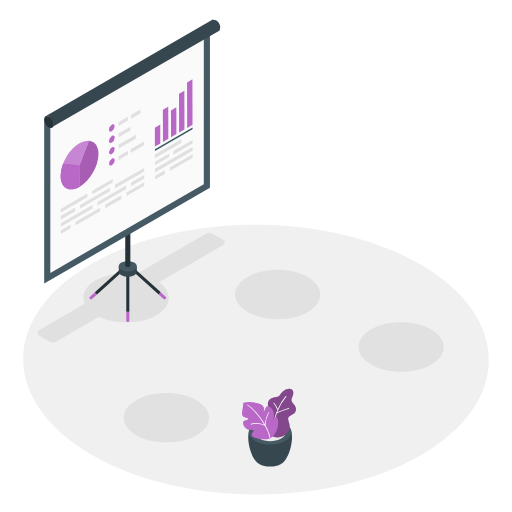
t = 0.00 s
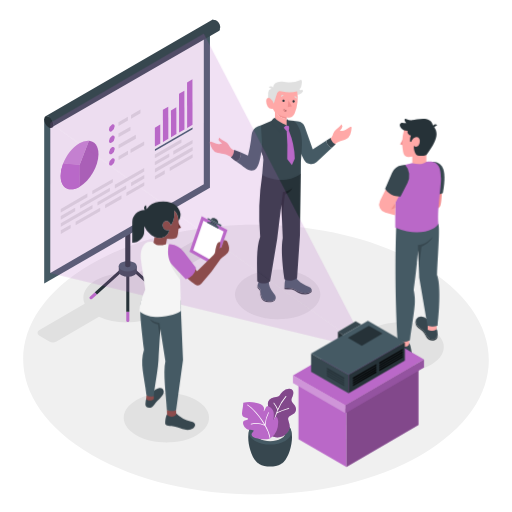
t = 1.00 s
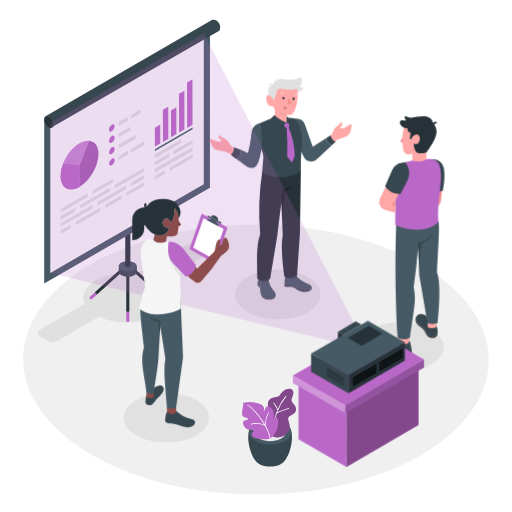
t = 1.19 s
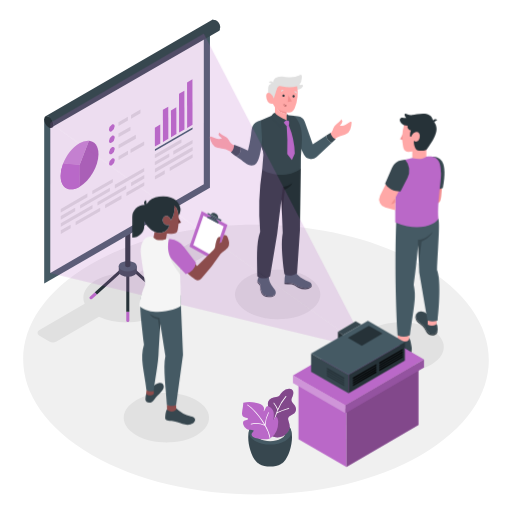
t = 1.38 s
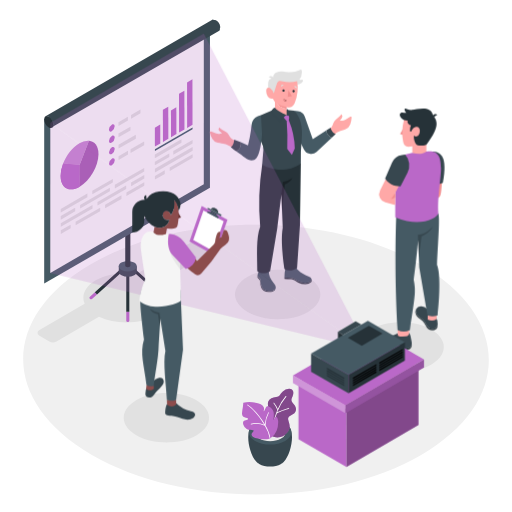
t = 1.75 s
t = 2.13 s: frame unchanged from t = 1.38 s, image omitted

The animated SVG that drew these frames (rendered in a browser with its animation timeline set to each time). Animation: 3 CSS @keyframes rules; one cycle of 2.50 s, repeats indefinitely.

<svg class="animated" id="freepik_stories-projections" xmlns="http://www.w3.org/2000/svg" viewBox="0 0 500 500" version="1.1" xmlns:xlink="http://www.w3.org/1999/xlink" xmlns:svgjs="http://svgjs.com/svgjs"><style>svg#freepik_stories-projections:not(.animated) .animable {opacity: 0;}svg#freepik_stories-projections.animated #freepik--character-3--inject-146 {animation: 1s 1 forwards cubic-bezier(.36,-0.01,.5,1.38) slideDown,1.5s Infinite  linear floating;animation-delay: 0s,1s;}svg#freepik_stories-projections.animated #freepik--character-2--inject-146 {animation: 1s 1 forwards cubic-bezier(.36,-0.01,.5,1.38) slideDown,1.5s Infinite  linear floating;animation-delay: 0s,1s;}svg#freepik_stories-projections.animated #freepik--Table--inject-146 {animation: 1s 1 forwards cubic-bezier(.36,-0.01,.5,1.38) slideLeft;animation-delay: 0s;}svg#freepik_stories-projections.animated #freepik--Projector--inject-146 {animation: 1s 1 forwards cubic-bezier(.36,-0.01,.5,1.38) slideLeft;animation-delay: 0s;}svg#freepik_stories-projections.animated #freepik--character-1--inject-146 {animation: 1s 1 forwards cubic-bezier(.36,-0.01,.5,1.38) slideDown,1.5s Infinite  linear floating;animation-delay: 0s,1s;}            @keyframes slideDown {                0% {                    opacity: 0;                    transform: translateY(-30px);                }                100% {                    opacity: 1;                    transform: translateY(0);                }            }                    @keyframes floating {                0% {                    opacity: 1;                    transform: translateY(0px);                }                50% {                    transform: translateY(-10px);                }                100% {                    opacity: 1;                    transform: translateY(0px);                }            }                    @keyframes slideLeft {                0% {                    opacity: 0;                    transform: translateX(-30px);                }                100% {                    opacity: 1;                    transform: translateX(0);                }            }        </style><g id="freepik--Floor--inject-146" class="animable" style="transform-origin: 250.002px 351.13px;"><path d="M410.26,258c89.08,51.43,89.55,134.82,1.05,186.26s-232.48,51.43-321.56,0S.19,309.4,88.69,258,321.17,206.53,410.26,258Z" style="fill: rgb(240, 240, 240); transform-origin: 250.002px 351.13px;" id="elcq41bfpbku" class="animable"></path></g><g id="freepik--Shadows--inject-146" class="animable" style="transform-origin: 235.025px 329.754px;"><path d="M218,234.18l-10-5.77a7,7,0,0,0-7,0L133.3,267.5c-13.81-2.05-29,0-39.8,6.28s-14.3,15-10.82,22.94L38.15,322.43a3,3,0,0,0,0,5.2l10,5.76a7,7,0,0,0,7,0l41.49-23.95c16.41,7.85,40.69,7.34,56-1.54s16.08-22.83,2.65-32.3L218,239.37A3,3,0,0,0,218,234.18Z" style="fill: rgb(224, 224, 224); transform-origin: 128.071px 280.9px;" id="elbbi16x91xdl" class="animable"></path><path d="M300.51,270.49c16.31,9.42,16.4,24.7.19,34.12s-42.59,9.42-58.91,0-16.4-24.7-.19-34.12S284.19,261.07,300.51,270.49Z" style="fill: rgb(225, 225, 225); transform-origin: 271.148px 287.55px;" id="ely2k235an9vs" class="animable"></path><path d="M421.11,321.76c16.32,9.42,16.4,24.69.19,34.12s-42.58,9.42-58.9,0-16.41-24.7-.2-34.12S404.79,312.33,421.11,321.76Z" style="fill: rgb(225, 225, 225); transform-origin: 391.752px 338.82px;" id="eloo0znyh44pl" class="animable"></path><path d="M191.85,390.85c16.32,9.42,16.41,24.7.19,34.12s-42.58,9.42-58.9,0-16.41-24.7-.19-34.12S175.53,381.43,191.85,390.85Z" style="fill: rgb(225, 225, 225); transform-origin: 162.495px 407.91px;" id="elno6ugn6mup" class="animable"></path></g><g id="freepik--Plant--inject-146" class="animable" style="transform-origin: 262.717px 417.635px;"><path d="M250.38,450.87c-7.17-7.32-11.38-29.16-4.39-35h35.6c7,5.83,2.78,27.62-4.38,35l-.2.2-.25.24c-.2.2-.42.39-.64.58l-.18.14c-.17.13-.35.27-.54.4s-.62.42-.93.6c-5.9,3.4-15.46,3.4-21.36,0h0c-.32-.19-.64-.39-.94-.6s-.34-.25-.5-.39l-.21-.16c-.23-.18-.43-.37-.63-.55l-.28-.29Z" style="fill: rgb(55, 71, 79); transform-origin: 263.792px 435.725px;" id="elagiuu3eih2q" class="animable"></path><path d="M278.46,413.57c8.13,4.69,8.13,12.3,0,17s-21.29,4.69-29.41,0-8.12-12.29,0-17S270.38,408.88,278.46,413.57Z" style="fill: rgb(69, 90, 100); transform-origin: 263.759px 422.068px;" id="elo7qbp12dyi" class="animable"></path><path d="M274.54,415.83c6,3.44,6,9,0,12.5s-15.63,3.44-21.6,0-6-9,0-12.5S268.59,412.38,274.54,415.83Z" style="fill: rgb(46, 53, 58); transform-origin: 263.746px 422.078px;" id="el82705r6uneq" class="animable"></path><path d="M253,421.75c6-3.44,15.63-3.44,21.6,0a9.92,9.92,0,0,1,3.57,3.27,9.86,9.86,0,0,1-3.59,3.26c-6,3.44-15.63,3.44-21.6,0a9.69,9.69,0,0,1-3.57-3.28A9.92,9.92,0,0,1,253,421.75Z" style="fill: rgb(235, 235, 235); transform-origin: 263.79px 425.015px;" id="elozgreihbrd" class="animable"></path><path d="M257.69,407.19c1.06-1.59,2.63-2.81,3.59-4.47,2-3.48-.4-6.88.61-10.42a5.78,5.78,0,0,1,3.19-3.43,17.81,17.81,0,0,1,4.65-1.21,7.47,7.47,0,0,0,2.46-.7c.92-.52,1.2-1.43,1.78-2.23a15.5,15.5,0,0,1,2.25-2.4,8.85,8.85,0,0,1,6.1-2.64c4.84.22,4.71,4.39,3.33,7.54s-1.76,4.17,1.26,7.5,3,7.34-.57,9.61-6,2.58-4.53,6.94c1.27,3.91,2.06,7.24-1.55,11.42a11.76,11.76,0,0,1-9.5,4.45c-7.22-.3-13.1-6.15-14.3-13.1a9.62,9.62,0,0,1,1.09-6.58Z" style="fill: rgb(186, 104, 200); transform-origin: 272.694px 403.422px;" id="el3qd5pxj9nnj" class="animable"></path><g id="el7zd6d752qcb"><path d="M257.69,407.19c1.06-1.59,2.63-2.81,3.59-4.47,2-3.48-.4-6.88.61-10.42a5.78,5.78,0,0,1,3.19-3.43,17.81,17.81,0,0,1,4.65-1.21,7.47,7.47,0,0,0,2.46-.7c.92-.52,1.2-1.43,1.78-2.23a15.5,15.5,0,0,1,2.25-2.4,8.85,8.85,0,0,1,6.1-2.64c4.84.22,4.71,4.39,3.33,7.54s-1.76,4.17,1.26,7.5,3,7.34-.57,9.61-6,2.58-4.53,6.94c1.27,3.91,2.06,7.24-1.55,11.42a11.76,11.76,0,0,1-9.5,4.45c-7.22-.3-13.1-6.15-14.3-13.1a9.62,9.62,0,0,1,1.09-6.58Z" style="fill: rgb(186, 104, 200); opacity: 0.3; isolation: isolate; transform-origin: 272.694px 403.422px;" class="animable"></path></g><g id="elu6au9nz8q5b"><path d="M257.69,407.19c1.06-1.59,2.63-2.81,3.59-4.47,2-3.48-.4-6.88.61-10.42a5.78,5.78,0,0,1,3.19-3.43,17.81,17.81,0,0,1,4.65-1.21,7.47,7.47,0,0,0,2.46-.7c.92-.52,1.2-1.43,1.78-2.23a15.5,15.5,0,0,1,2.25-2.4,8.85,8.85,0,0,1,6.1-2.64c4.84.22,4.71,4.39,3.33,7.54s-1.76,4.17,1.26,7.5,3,7.34-.57,9.61-6,2.58-4.53,6.94c1.27,3.91,2.06,7.24-1.55,11.42a11.76,11.76,0,0,1-9.5,4.45c-7.22-.3-13.1-6.15-14.3-13.1a9.62,9.62,0,0,1,1.09-6.58Z" style="opacity: 0.3; isolation: isolate; transform-origin: 272.694px 403.422px;" class="animable"></path></g><path d="M282.36,398.58a.36.36,0,0,0-.43-.26,57.75,57.75,0,0,0-11.3,4.27,52,52,0,0,1,8.9-15.24.36.36,0,0,0,0-.51.37.37,0,0,0-.5,0,50.29,50.29,0,0,0-7.76,12.5,28.05,28.05,0,0,0-3.65-5.94.36.36,0,0,0-.51,0,.35.35,0,0,0,0,.5,27.2,27.2,0,0,1,3.8,6.37c-.41.95-.84,1.95-1.21,3a.38.38,0,0,0-.09.25,62.41,62.41,0,0,0-3.84,22.23.35.35,0,0,0,.34.36h.12a.36.36,0,0,0,.25-.34,61.73,61.73,0,0,1,3.81-22c4.31-2.66,11.8-4.63,11.87-4.66a.36.36,0,0,0,.26-.43S282.37,398.59,282.36,398.58Z" style="fill: rgb(255, 255, 255); transform-origin: 274.098px 406.426px;" id="elia8a8ktymhr" class="animable"></path><path d="M264.35,427.83c-.2.12-1.86.7-2.1.77-2.66.77-6.13.36-9.27-.11-2.06-.31-4.85-.74-6.38-2.28a2.73,2.73,0,0,1-.74-2.94c.48-1,1.84-1.67,1.95-2.81-2.25-.75-4.91-.16-6.92-1.41a8.2,8.2,0,0,1-3.13-4.09,4.41,4.41,0,0,1-.15-3.33c.54-1.12,2-1.39,3.23-1.58a2.37,2.37,0,0,0,.94-.27.86.86,0,0,0,.42-.84c-.1-.4-.52-.6-.91-.72-.84-.27-1.67-.43-2.5-.74a3.82,3.82,0,0,1-2-1.55,5.1,5.1,0,0,1-.38-3,45.66,45.66,0,0,1,.73-5.21,34.06,34.06,0,0,0,.42-4.51,31.68,31.68,0,0,1,13.15.3c2.38.49,5.83,1.6,6.87,4.08a4.58,4.58,0,0,1,.26,2.23,7.29,7.29,0,0,1-.23,1c-.05.2-.26,1,.25.65a1,1,0,0,0,.25-.35l1.67-3.33a1.9,1.9,0,0,1,.66-.87c.67-.42,2.5-.09,4.36,1.41a7.32,7.32,0,0,1,2.35,4.13,20.1,20.1,0,0,1-.29,7.64l1.62-2.26c1.91-2.64,3.08,2.19,3.16,3.23a22.78,22.78,0,0,1-1.51,9.53A15.81,15.81,0,0,1,264.35,427.83Z" style="fill: rgb(186, 104, 200); transform-origin: 254.004px 410.846px;" id="elaioo5ps9py7" class="animable"></path><path d="M259.29,415.35a29.09,29.09,0,0,1,3.22-12.25l0-.08a.32.32,0,0,0-.15-.43h0a.33.33,0,0,0-.44.15v.09a30.52,30.52,0,0,0-3.25,11.48c-5.18-8.72-12.77-17-16.76-19.15a.35.35,0,0,0-.47.14.33.33,0,0,0,.12.46h0c3.94,2.14,11.44,10.34,16.54,19a20,20,0,0,0-13-.87.33.33,0,0,0-.21.41h0a.34.34,0,0,0,.26.22h.16a19.3,19.3,0,0,1,13.33,1.22,35.7,35.7,0,0,1,4.61,11.83.35.35,0,0,0,.23.29h.16a.34.34,0,0,0,.29-.37v0C263.45,423.74,261.67,419.52,259.29,415.35Z" style="fill: rgb(255, 255, 255); transform-origin: 252.662px 411.49px;" id="els1e49p7q96" class="animable"></path></g><g id="freepik--Board--inject-146" class="animable" style="transform-origin: 129.082px 166.69px;"><path d="M123.31,304.35v8.53a1.5,1.5,0,0,0,3,0v-8.53Z" style="fill: rgb(186, 104, 200); transform-origin: 124.81px 309.365px;" id="el4mj1r7g39pk" class="animable"></path><path d="M126.3,263.81a1.5,1.5,0,0,0-3,0v40.54h3Z" style="fill: rgb(38, 50, 56); transform-origin: 124.8px 283.33px;" id="elll6nj4x1h7q" class="animable"></path><path d="M129.93,260.94a1.5,1.5,0,1,0-2,2.22l27,24.34,2.13-2.12Z" style="fill: rgb(38, 50, 56); transform-origin: 142.195px 273.98px;" id="elh77jva8ejsf" class="animable"></path><path d="M161.78,289.7,157,285.38l-2.13,2.12,4.9,4.42a1.5,1.5,0,0,0,1,.39,1.54,1.54,0,0,0,1.12-.49A1.51,1.51,0,0,0,161.78,289.7Z" style="fill: rgb(186, 104, 200); transform-origin: 158.571px 288.845px;" id="el68tqlhnjca" class="animable"></path><path d="M87.83,289.7a1.51,1.51,0,0,0-.11,2.12,1.54,1.54,0,0,0,1.12.49,1.5,1.5,0,0,0,1-.39l4.9-4.42-2.12-2.12Z" style="fill: rgb(186, 104, 200); transform-origin: 91.0388px 288.845px;" id="elgchb84mztn" class="animable"></path><path d="M121.8,261.05a1.49,1.49,0,0,0-2.12-.11L92.62,285.38l2.12,2.12,27-24.34A1.5,1.5,0,0,0,121.8,261.05Z" style="fill: rgb(38, 50, 56); transform-origin: 107.412px 274.025px;" id="elrx6j85h7zke" class="animable"></path><path d="M133.63,260.05H116v5.11c0,1.31.88,2.62,2.61,3.62a13.79,13.79,0,0,0,12.48,0c1.71-1,2.57-2.31,2.56-3.62h0Z" style="fill: rgb(55, 71, 79); transform-origin: 124.825px 265.161px;" id="elzw4zez6pmf" class="animable"></path><path d="M131,256.44c3.45,2,3.47,5.23,0,7.22a13.73,13.73,0,0,1-12.48,0c-3.46-2-3.48-5.23,0-7.22A13.75,13.75,0,0,1,131,256.44Z" style="fill: rgb(69, 90, 100); transform-origin: 124.756px 260.051px;" id="el5br8x2idv6x" class="animable"></path><path d="M122.31,73.21v186.3h0a1.25,1.25,0,0,0,.73,1,3.88,3.88,0,0,0,3.54,0,1.22,1.22,0,0,0,.72-1V73.21Z" style="fill: rgb(38, 50, 56); transform-origin: 124.805px 167.074px;" id="elqk09pb3ogvq" class="animable"></path><polygon points="43.16 116.56 43.16 276.88 205.02 183.44 205.02 22.41 43.16 116.56" style="fill: rgb(69, 90, 100); transform-origin: 124.09px 149.645px;" id="el5f82bb7lmj" class="animable"></polygon><polygon points="49.15 120 199.02 32.84 199.02 179.97 49.15 266.5 49.15 120" style="fill: rgb(250, 250, 250); transform-origin: 124.085px 149.67px;" id="elycdwy44h8nd" class="animable"></polygon><path d="M47.72,114a10,10,0,0,1,4.53,7.85c0,2.88-2,4-4.56,2.59a10,10,0,0,1-4.53-7.85C43.17,113.67,45.21,112.51,47.72,114Z" style="fill: rgb(38, 50, 56); transform-origin: 47.705px 119.199px;" id="elr2kss5pnln9" class="animable"></path><path d="M215,27.23c0-.08,0-.15,0-.22s0-.07,0-.1v-.05s0-.05,0-.08a1.8,1.8,0,0,0,0-.22,2.23,2.23,0,0,0,0-.23h0a2.07,2.07,0,0,0,0-.22c0-.08,0-.15,0-.23a.29.29,0,0,1,0-.09v-.05l0-.1-.06-.24a1.21,1.21,0,0,1-.05-.18v-.06c0-.08,0-.16-.08-.24a2.09,2.09,0,0,0-.08-.23v0l0,0,0-.14-.09-.22c0-.06-.05-.11-.07-.16V24a2.14,2.14,0,0,1-.1-.22l-.12-.24,0,0,0,0c0-.07-.07-.13-.1-.19l-.13-.24-.07-.11,0-.05-.13-.2-.18-.29,0,0c-.09-.14-.19-.27-.29-.41h0c-.07-.09-.13-.18-.2-.26l-.17-.21h0l-.17-.21-.18-.19,0,0,0,0-.13-.13-.19-.19-.06-.05,0,0-.1-.09-.2-.18-.09-.07,0,0-.07-.05-.2-.16-.15-.1,0,0,0,0-.19-.12-.19-.12-.05,0-.14-.08-.19-.1-.12,0,0,0h0l-.19-.08-.18-.07h-.06l-.12,0-.19-.05-.09,0h-.1a1.2,1.2,0,0,0-.2,0l-.12,0h-.53L208,19h-.06l-.26.07h0l-.34.16L44.48,113.64a1.58,1.58,0,0,1,.35-.16,1.29,1.29,0,0,1,.28-.08l0,0,.34,0h.08a1.93,1.93,0,0,1,.34,0h0l.38.05h0l.4.12h0l.43.18h0l.45.24c.15.08.3.18.45.28l0,0c.14.1.28.2.41.31l0,0c.13.11.26.22.38.34l.05,0,.38.38,0,0c.13.14.26.29.38.44h0c.12.15.25.31.37.48h0c.11.14.21.3.32.45l.18.29.15.25a.75.75,0,0,0,.07.12l.23.42,0,.05c.09.17.17.35.25.53v0c.07.18.15.35.21.53v0c.07.18.13.36.19.54v0a4.42,4.42,0,0,1,.14.52l0,0c0,.18.07.36.1.53h0c0,.18.05.36.07.54v0c0,.18,0,.35,0,.53s0,.33,0,.49v0a2.83,2.83,0,0,1-.06.42v.06c0,.13-.06.25-.1.37a.14.14,0,0,1,0,.07,3.05,3.05,0,0,1-.13.32v0q-.09.18-.18.33l0,0-.18.23-.07.08c0,.06-.11.11-.17.17l-.07.06a1.59,1.59,0,0,1-.27.18h0L213.71,30.35a2.48,2.48,0,0,0,.26-.19l.07-.06.17-.16.07-.08a2,2,0,0,0,.18-.23l0,0h0a3.14,3.14,0,0,0,.18-.31h0l0,0a1.8,1.8,0,0,0,.08-.21.76.76,0,0,0,0-.11.25.25,0,0,0,0-.07.14.14,0,0,0,0-.06,1,1,0,0,0,.06-.23.29.29,0,0,0,0-.09V28.4s0-.06,0-.09l0-.21a.57.57,0,0,0,0-.13v-.09c0-.07,0-.14,0-.22v-.22h0Z" style="fill: rgb(55, 71, 79); transform-origin: 129.742px 71.65px;" id="el63c419o6ct7" class="animable"></path><path d="M61.68,159.78l16,1.38.06,21.22c-10.2,5.89-18.49,1.17-18.53-10.56A33.74,33.74,0,0,1,61.68,159.78Z" style="fill: rgb(186, 104, 200); transform-origin: 68.475px 172.348px;" id="el5ml42uwr6r" class="animable"></path><path d="M86.92,137.41c5.51.5,9.23,5.21,9.25,13.06,0,11.73-8.21,26-18.41,31.91l-.06-21.24,9.14-23.61Z" style="fill: rgb(186, 104, 200); transform-origin: 86.935px 159.895px;" id="elmnqm46ld5ep" class="animable"></path><path d="M77.64,139.94a15.93,15.93,0,0,1,9.25-2.49l0,.12L77.7,161.16l-16-1.38C64.86,151.6,70.81,143.88,77.64,139.94Z" style="fill: rgb(186, 104, 200); transform-origin: 74.295px 149.298px;" id="elpb8etlfdjgg" class="animable"></path><g id="el4piu1c6k5wh"><g style="opacity: 0.2; transform-origin: 74.295px 149.298px;" class="animable"><path d="M77.64,139.94a15.93,15.93,0,0,1,9.25-2.49l0,.12L77.7,161.16l-16-1.38C64.86,151.6,70.81,143.88,77.64,139.94Z" style="fill: rgb(255, 255, 255); transform-origin: 74.295px 149.298px;" id="elov0zwwt4o6" class="animable"></path></g></g><path d="M61.68,159.78l16,1.38.06,21.22c-10.2,5.89-18.49,1.17-18.53-10.56A33.74,33.74,0,0,1,61.68,159.78Z" style="fill: rgb(186, 104, 200); transform-origin: 68.475px 172.348px;" id="elugja7zuba1" class="animable"></path><polygon points="68.99 219.39 69 222.88 59.39 228.42 59.38 224.94 68.99 219.39" style="fill: rgb(224, 224, 224); transform-origin: 64.19px 223.905px;" id="elknm4tl6r0ar" class="animable"></polygon><polygon points="73.37 202.91 73.38 206.39 59.35 214.49 59.34 211.01 73.37 202.91" style="fill: rgb(224, 224, 224); transform-origin: 66.36px 208.7px;" id="el6o6859y74u8" class="animable"></polygon><polygon points="90.35 200.09 90.36 203.57 59.37 221.46 59.36 217.97 90.35 200.09" style="fill: rgb(224, 224, 224); transform-origin: 74.86px 210.775px;" id="elyqa412vcmt9" class="animable"></polygon><polygon points="140.82 163.97 140.83 167.45 112.17 183.99 112.16 180.51 140.82 163.97" style="fill: rgb(224, 224, 224); transform-origin: 126.495px 173.98px;" id="el6vvgpg4hlwq" class="animable"></polygon><g id="elr6j5r56v6r"><g style="opacity: 0.1; transform-origin: 86.935px 159.895px;" class="animable"><path d="M86.92,137.41c5.51.5,9.23,5.21,9.25,13.06,0,11.73-8.21,26-18.41,31.91l-.06-21.24,9.14-23.61Z" id="elkkunegfv26q" class="animable" style="transform-origin: 86.935px 159.895px;"></path></g></g><path d="M109.17,121.74c1.54-.89,2.79-.18,2.8,1.59a6.15,6.15,0,0,1-2.79,4.83c-1.54.89-2.79.17-2.8-1.6A6.12,6.12,0,0,1,109.17,121.74Z" style="fill: rgb(186, 104, 200); transform-origin: 109.175px 124.949px;" id="elmcpxn60iay" class="animable"></path><path d="M109.2,132.8c1.54-.89,2.79-.18,2.8,1.6a6.15,6.15,0,0,1-2.78,4.82c-1.55.89-2.8.18-2.81-1.6A6.13,6.13,0,0,1,109.2,132.8Z" style="fill: rgb(186, 104, 200); transform-origin: 109.205px 136.01px;" id="el30h1ku7t8d2" class="animable"></path><path d="M109.23,143.86c1.54-.89,2.8-.17,2.8,1.6a6.12,6.12,0,0,1-2.78,4.82c-1.55.9-2.8.17-2.81-1.6A6.13,6.13,0,0,1,109.23,143.86Z" style="fill: rgb(186, 104, 200); transform-origin: 109.235px 147.072px;" id="el1ffq35z9hxn" class="animable"></path><path d="M109.26,154.92c1.54-.89,2.8-.17,2.8,1.6a6.12,6.12,0,0,1-2.78,4.82c-1.55.89-2.8.18-2.8-1.59A6.13,6.13,0,0,1,109.26,154.92Z" style="fill: rgb(186, 104, 200); transform-origin: 109.27px 158.131px;" id="elosyb6wgd9s" class="animable"></path><polygon points="124.9 114.02 124.91 117.7 115.72 123.01 115.71 119.32 124.9 114.02" style="fill: rgb(224, 224, 224); transform-origin: 120.31px 118.515px;" id="elx7igkyy12oo" class="animable"></polygon><polygon points="137.17 106.93 137.18 110.62 128 115.92 127.99 112.24 137.17 106.93" style="fill: rgb(224, 224, 224); transform-origin: 132.585px 111.425px;" id="elx8w42h0mhcq" class="animable"></polygon><polygon points="140.74 138.12 140.75 141.8 127.53 149.44 127.52 145.75 140.74 138.12" style="fill: rgb(224, 224, 224); transform-origin: 134.135px 143.78px;" id="el3hhbmzlzc8q" class="animable"></polygon><polygon points="132.64 131.71 132.65 135.4 115.78 145.14 115.77 141.45 132.64 131.71" style="fill: rgb(224, 224, 224); transform-origin: 124.21px 138.425px;" id="elcpu05xhg46j" class="animable"></polygon><polygon points="127.36 123.68 127.37 127.36 115.75 134.07 115.74 130.39 127.36 123.68" style="fill: rgb(224, 224, 224); transform-origin: 121.555px 128.875px;" id="elg5jw3y8jp5r" class="animable"></polygon><polygon points="124.99 147.21 125 150.9 115.82 156.2 115.81 152.52 124.99 147.21" style="fill: rgb(224, 224, 224); transform-origin: 120.405px 151.705px;" id="elw9tpmthvkx" class="animable"></polygon><polygon points="97.77 202.78 97.78 206.26 73.88 220.06 73.87 216.57 97.77 202.78" style="fill: rgb(224, 224, 224); transform-origin: 85.825px 211.42px;" id="elmejpyl859dq" class="animable"></polygon><polygon points="85.25 189.07 85.27 192.56 59.34 207.53 59.33 204.04 85.25 189.07" style="fill: rgb(224, 224, 224); transform-origin: 72.3px 198.3px;" id="elwk1zckq8dod" class="animable"></polygon><polygon points="140.84 170.94 140.85 174.42 128.08 181.79 128.07 178.31 140.84 170.94" style="fill: rgb(224, 224, 224); transform-origin: 134.46px 176.365px;" id="elx9fiu28pci" class="animable"></polygon><polygon points="140.86 177.9 140.87 181.39 123.47 191.43 123.46 187.94 140.86 177.9" style="fill: rgb(224, 224, 224); transform-origin: 132.165px 184.665px;" id="el9hr60bsqkz" class="animable"></polygon><polygon points="165.3 149.83 165.31 153.31 151.28 161.41 151.27 157.93 165.3 149.83" style="fill: rgb(224, 224, 224); transform-origin: 158.29px 155.62px;" id="elb1z0pctxyq6" class="animable"></polygon><polygon points="188.07 136.69 188.08 140.17 169.25 151.04 169.24 147.56 188.07 136.69" style="fill: rgb(224, 224, 224); transform-origin: 178.66px 143.865px;" id="el8fdnatruons" class="animable"></polygon><polygon points="164.31 104.18 164.4 135.52 159.15 138.56 159.06 107.21 164.31 104.18" style="fill: rgb(186, 104, 200); transform-origin: 161.73px 121.37px;" id="el5beygku5wuu" class="animable"></polygon><polygon points="172.2 104.85 172.28 130.98 167.03 134.01 166.95 107.89 172.2 104.85" style="fill: rgb(186, 104, 200); transform-origin: 169.615px 119.43px;" id="elshkrvq68m5" class="animable"></polygon><polygon points="180.04 88.53 180.15 126.43 174.9 129.46 174.79 91.56 180.04 88.53" style="fill: rgb(186, 104, 200); transform-origin: 177.47px 108.995px;" id="elt0s8tf5m2or" class="animable"></polygon><polygon points="187.9 77.47 188.03 121.88 182.78 124.91 182.65 80.51 187.9 77.47" style="fill: rgb(186, 104, 200); transform-origin: 185.34px 101.19px;" id="els96j02yk8kr" class="animable"></polygon><polygon points="160.91 166.32 160.92 169.81 151.32 175.35 151.31 171.86 160.91 166.32" style="fill: rgb(224, 224, 224); transform-origin: 156.115px 170.835px;" id="elg52so2hzvce" class="animable"></polygon><polygon points="118.58 190.76 118.58 194.25 102.66 203.44 102.65 199.96 118.58 190.76" style="fill: rgb(224, 224, 224); transform-origin: 110.615px 197.1px;" id="eliovy0zrnsw" class="animable"></polygon><polygon points="123.19 181.13 123.19 184.61 95.24 200.75 95.23 197.27 123.19 181.13" style="fill: rgb(224, 224, 224); transform-origin: 109.21px 190.94px;" id="elc1qcxcmgye4" class="animable"></polygon><polygon points="110.16 174.69 110.17 178.18 90.15 189.73 90.14 186.25 110.16 174.69" style="fill: rgb(224, 224, 224); transform-origin: 100.155px 182.21px;" id="el6kku0hwlxcu" class="animable"></polygon><polygon points="107.27 183.34 107.28 186.82 78.27 203.57 78.26 200.09 107.27 183.34" style="fill: rgb(224, 224, 224); transform-origin: 92.77px 193.455px;" id="el4l2cyagymi5" class="animable"></polygon><polygon points="188.11 150.62 188.12 154.1 165.81 166.98 165.8 163.5 188.11 150.62" style="fill: rgb(224, 224, 224); transform-origin: 176.96px 158.8px;" id="elk5uehl4017e" class="animable"></polygon><polygon points="188.09 143.66 188.1 147.14 151.3 168.38 151.29 164.9 188.09 143.66" style="fill: rgb(224, 224, 224); transform-origin: 169.695px 156.02px;" id="elhvp19raexb6" class="animable"></polygon><polygon points="177.18 135.99 177.19 139.48 151.26 154.45 151.25 150.97 177.18 135.99" style="fill: rgb(224, 224, 224); transform-origin: 164.22px 145.22px;" id="el79bibxj60ek" class="animable"></polygon><polygon points="188.03 124.5 188.04 126.32 151.29 147.54 151.28 145.71 188.03 124.5" style="fill: rgb(57, 90, 101); transform-origin: 169.66px 136.02px;" id="elz7x4hwzmyme" class="animable"></polygon><polygon points="156.47 121.65 156.53 140.07 151.28 143.1 151.22 124.68 156.47 121.65" style="fill: rgb(186, 104, 200); transform-origin: 153.875px 132.375px;" id="el3eybos3law6" class="animable"></polygon></g><g id="freepik--character-3--inject-146" class="animable" style="transform-origin: 399.297px 233.965px;"><path d="M431.72,186.86c-1.45,16.1-.21,17.75-11.15,16.93V186.86Z" style="fill: rgb(242, 143, 143); transform-origin: 426.145px 195.409px;" id="elgnema93j6vd" class="animable"></path><path d="M419.85,158c9.7-.62,17.75,2.69,12.59,30.44-4.75,2.58-12.59,1.15-12.59,1.15Z" style="fill: rgb(55, 71, 79); transform-origin: 426.951px 173.96px;" id="elfukp8zjhp9" class="animable"></path><path d="M401.92,346.92c-.69,2.18-3.08,3.43-5.36,3.61s-4.53-.46-6.78-.87c-5-.91-9.89,0-14.91-.12A21.15,21.15,0,0,1,370,349a8,8,0,0,1-4.2-2.47,5.47,5.47,0,0,1-1.2-2.63,5.2,5.2,0,0,0,1.2,4.11,8.12,8.12,0,0,0,4.2,2.47,21.14,21.14,0,0,0,4.9.53c5,.12,9.88-.79,14.91.13,2.25.4,4.5,1,6.78.86s4.67-1.42,5.36-3.6a5.85,5.85,0,0,0,.18-2.32A4.83,4.83,0,0,1,401.92,346.92Z" style="fill: rgb(38, 50, 56); transform-origin: 383.361px 347.96px;" id="el0uherc7aac0e" class="animable"></path><path d="M401.79,342.75c-.31-1.52-.62-3.05-.92-4.57a6.9,6.9,0,0,0-.78-2.33,2.31,2.31,0,0,0-2-1.17c-2.75-.36-6.63-1.36-8.92.22a20.59,20.59,0,0,1-12.33,3.58c-2.28-.09-4.56-.56-6.83-.28s-4.61,1.54-5.29,3.72a4.42,4.42,0,0,0-.11,2,5.47,5.47,0,0,0,1.2,2.63A8,8,0,0,0,370,349a21.15,21.15,0,0,0,4.9.54c5,.12,9.88-.79,14.91.12,2.25.41,4.5,1,6.78.87s4.67-1.43,5.36-3.61a4.83,4.83,0,0,0,.18-.84A10.74,10.74,0,0,0,401.79,342.75Z" style="fill: rgb(55, 71, 79); transform-origin: 383.345px 342.292px;" id="elfyhhy5i5lpn" class="animable"></path><path d="M388.46,330.1l-.2,6a2.36,2.36,0,0,0,2.19,2.44,36.46,36.46,0,0,0,6-.06,3.38,3.38,0,0,0,3.07-3.19l.24-4.4Z" style="fill: rgb(255, 168, 167); transform-origin: 394.009px 334.368px;" id="elge5sghhesm9" class="animable"></path><path d="M427.37,326.93a4.56,4.56,0,0,1-.8,2.47,4.46,4.46,0,0,1-2.81,1.58,7.12,7.12,0,0,1-7-2.87c-.75-1.09-1.17-2.37-1.88-3.48a15.92,15.92,0,0,0-3.92-3.8,16.86,16.86,0,0,1-3.94-3.78,5.6,5.6,0,0,1-.76-5.05,4.41,4.41,0,0,0-.36.64,5.73,5.73,0,0,0,.7,5.37,16.93,16.93,0,0,0,4,3.89,16.2,16.2,0,0,1,4,3.93c.72,1.14,1.16,2.46,1.92,3.58a7.25,7.25,0,0,0,7.13,3,4.58,4.58,0,0,0,2.87-1.63,5.5,5.5,0,0,0,.83-3.43C427.39,327.19,427.38,327.06,427.37,326.93Z" style="fill: rgb(38, 50, 56); transform-origin: 416.453px 322.254px;" id="el0j9tz61q293h" class="animable"></path><path d="M425.57,319.45c-1.82-3.17-5.55-5.48-8.44-7.73a10.73,10.73,0,0,0-5.58-2.54,5.24,5.24,0,0,0-5.2,2.66c0,.05,0,.11-.07.16a5.6,5.6,0,0,0,.76,5.05,16.86,16.86,0,0,0,3.94,3.78,15.92,15.92,0,0,1,3.92,3.8c.71,1.11,1.13,2.39,1.88,3.48a7.12,7.12,0,0,0,7,2.87,4.46,4.46,0,0,0,2.81-1.58,4.56,4.56,0,0,0,.8-2.47,8.17,8.17,0,0,0,0-.86A14,14,0,0,0,425.57,319.45Z" style="fill: rgb(55, 71, 79); transform-origin: 416.695px 320.114px;" id="el2oxy6l1dwpz" class="animable"></path><path d="M417.71,316.7v5.42a9.09,9.09,0,0,0,8.43-.38l.51-4.87Z" style="fill: rgb(255, 168, 167); transform-origin: 422.18px 319.838px;" id="el9by7qdss1ai" class="animable"></path><path d="M428.07,218.43c1.62,4.87-.38,28-1.32,50.23,3.52,8.4,2.57,32.23.54,49.16,0,0-3.52,2.16-9.89,0l-8-46.72-1.1-26.41s-2,23.43-4.31,38.46c2.16,11.51,1.62,13.68-3.73,49.08a13.34,13.34,0,0,1-12,0c-3-49.74-1.91-95.07-1.34-111.37Z" style="fill: rgb(69, 90, 100); transform-origin: 407.677px 276.043px;" id="eldnvpu16i4jc" class="animable"></path><path d="M386,181.05v41.17c24.24,10.15,39.94,1,42.08-3.79-1.12-16.76,2.84-36.36,2.54-44.69s-1.33-17.71-14.24-15.83l-13.73,1.34-7,1.69Z" style="fill: rgb(186, 104, 200); transform-origin: 408.318px 192.24px;" id="elfcfwdpnvnqf" class="animable"></path><path d="M394.48,127.22c-2.94-1.11-5.82-5.34-2.87-7.2.82-.61,3.21.1,5.14,0-1.69-1.53-2.1-3.36-1.25-3.93s3.12,1.59,7.23,1.18,18.28-5,20.06,5.39A2.72,2.72,0,0,1,427,122L424,124c4.37,6.14,2.95,13.25-7.63,27.3A7.77,7.77,0,0,1,406,152.82l-4.37-10.77-4.26-5.18Z" style="fill: rgb(38, 50, 56); transform-origin: 408.687px 135.032px;" id="elcws21sos4a" class="animable"></path><polygon points="393.5 135.82 390.66 140.77 393.77 141.92 393.5 135.82" style="fill: rgb(242, 143, 143); transform-origin: 392.215px 138.87px;" id="el9wh7ynk3tu" class="animable"></polygon><path d="M394.48,127.22a46,46,0,0,0-.81,21,7.24,7.24,0,0,0,1.3,3.33,5.25,5.25,0,0,0,3.62,1.66,15.43,15.43,0,0,0,4.05-.39v6.43c4.88,1.15,9.9,1.61,13.73-1.34v-6.58a17.41,17.41,0,0,1-8.53.53c-3.37-1.82-4-8-3.57-9.6a2.52,2.52,0,0,0,2.64.92,3.55,3.55,0,0,0,2.19-1.74,7.38,7.38,0,0,0,.81-2.73,4.93,4.93,0,0,0-.5-3.39,3.54,3.54,0,0,0-3.82-1.29,5.47,5.47,0,0,0-3.21,2.69,7.64,7.64,0,0,0-.57,1.23.76.76,0,0,1-1.48-.19,10.18,10.18,0,0,1,1-5.38,3.74,3.74,0,0,1-2.76-1.69,3.52,3.52,0,0,1-.53-3.09A10.33,10.33,0,0,1,394.48,127.22Z" style="fill: rgb(255, 168, 167); transform-origin: 404.598px 143.678px;" id="elred6dgg3kt" class="animable"></path><g id="el5z43dh5uf8w"><path d="M409,260.77l-.9-21.53c5.56,0,10.73-4.16,14.65-8.1-3.77,6.72-11.08,9.7-11.08,9.7Z" style="opacity: 0.2; transform-origin: 415.425px 245.955px;" class="animable"></path></g><path d="M386,210.32v-12l4.13-7.8-12.45-7.74-6.58,13.34a8.1,8.1,0,0,0,5.11,11.4Z" style="fill: rgb(255, 168, 167); transform-origin: 380.195px 196.55px;" id="el20n6kdqs07m" class="animable"></path><polygon points="385.99 198.33 381.74 204.57 385.99 202.79 385.99 198.33" style="fill: rgb(242, 143, 143); transform-origin: 383.865px 201.45px;" id="elvxouw2max2" class="animable"></polygon><path d="M395.67,160.94l-3.14.45a12.64,12.64,0,0,0-9.78,7.46l-6.68,15.41c5.15,8.21,15.06,7.59,15.06,7.59l6.76-13.08A15.87,15.87,0,0,0,395.67,161Z" style="fill: rgb(55, 71, 79); transform-origin: 387.859px 176.4px;" id="el60budc49ren" class="animable"></path></g><g id="freepik--character-2--inject-146" class="animable" style="transform-origin: 274.08px 186.599px;"><path d="M319.16,137.76l3.34-2.48a6.57,6.57,0,0,0,2.27-3.05l.79-2.17a8.18,8.18,0,0,1,2.8-3.74,28.09,28.09,0,0,0,5.12-4.92h0a3.08,3.08,0,0,1,.22,3.89,22.43,22.43,0,0,1-2,2.35l1.84.12a6.39,6.39,0,0,0,3.79-.92L342,124a.89.89,0,0,1,1.35.75,20.53,20.53,0,0,1-1.35,6.76A7.61,7.61,0,0,1,337.5,136c-2.48.95-4.89,1.77-6.27,2.23a7.88,7.88,0,0,0-2.19,1.14L324.13,143Z" style="fill: rgb(255, 168, 167); transform-origin: 331.255px 132.2px;" id="el2itrbzfag9p" class="animable"></path><path d="M322.79,134.53l-4.22,2.72A8.25,8.25,0,0,0,324,144.3l3.87-3.66S324.14,140.06,322.79,134.53Z" style="fill: rgb(55, 71, 79); transform-origin: 323.22px 139.415px;" id="eloioukijn9g" class="animable"></path><path d="M320.14,141.42a8.48,8.48,0,0,1-1.57-4.17l-13.18,8.51L297.61,124a8.23,8.23,0,0,0-6.68-5.38l-3.8-.49,3.54,25.49,6.06,12.15a8.09,8.09,0,0,0,12.37,2.64L324,144.3A8.44,8.44,0,0,1,320.14,141.42Z" style="fill: rgb(69, 90, 100); transform-origin: 305.565px 139.188px;" id="elrtnp1q3fg6a" class="animable"></path><path d="M304,283.94a8.17,8.17,0,0,1-6.17,2.27,18.86,18.86,0,0,1-6.52-1.64c-2.08-.86-4.7-3.26-7-3.22a53.63,53.63,0,0,1-6.59-.45,34.58,34.58,0,0,1,.93-8.93l10.53-.28c2.84,3.89,8.37,7.13,12.55,8.35a3.68,3.68,0,0,1,2.6,2.76.15.15,0,0,1,0,.07A4,4,0,0,1,304,283.94Z" style="fill: rgb(69, 90, 100); transform-origin: 291.021px 278.958px;" id="el2v1m4g0ikve" class="animable"></path><path d="M284.31,281.35c2.26,0,4.88,2.36,7,3.22a18.86,18.86,0,0,0,6.52,1.64,8.17,8.17,0,0,0,6.17-2.27,4,4,0,0,0,.36-1.07.15.15,0,0,0,0-.07,3.35,3.35,0,0,1,0,1.41,4.2,4.2,0,0,1-.36,1.07,8.25,8.25,0,0,1-6.17,2.27,18.66,18.66,0,0,1-6.52-1.65c-2.08-.86-4.7-3.26-7-3.21a48.91,48.91,0,0,1-6.49-.38c-.05-.47-.08-.94-.1-1.41A53.63,53.63,0,0,0,284.31,281.35Z" style="fill: rgb(38, 50, 56); transform-origin: 291.078px 284.232px;" id="elwlaxhrpxp3" class="animable"></path><path d="M254.59,284.93a15.41,15.41,0,0,0,.31,3.19,7.4,7.4,0,0,0,2.92,4.66,9.44,9.44,0,0,0,4.64,1.24,10.49,10.49,0,0,0,4.25-.44,4.84,4.84,0,0,0,2.48-2,.07.07,0,0,1,0,.05,4.46,4.46,0,0,1-2.86,3,10.27,10.27,0,0,1-4.24.44,9.39,9.39,0,0,1-4.64-1.24,7.4,7.4,0,0,1-2.92-4.65,15.58,15.58,0,0,1-.32-3.2,5.35,5.35,0,0,0-1.71-3.9c-.26-.25-.51-.5-.74-.77a1.87,1.87,0,0,1-.46-1.39c0-.2,0-.4.06-.59.39.45,1.3,1.53,1.53,1.75A5.39,5.39,0,0,1,254.59,284.93Z" style="fill: rgb(38, 50, 56); transform-origin: 260.244px 287.229px;" id="elpfttjqfac7" class="animable"></path><path d="M262.64,273.81a11.71,11.71,0,0,0,.82,6.47,24.6,24.6,0,0,0,3.43,5.63,16.62,16.62,0,0,1,1.79,2.62,4.63,4.63,0,0,1,.51,3,4.84,4.84,0,0,1-2.48,2,10.49,10.49,0,0,1-4.25.44,9.44,9.44,0,0,1-4.64-1.24,7.4,7.4,0,0,1-2.92-4.66,15.41,15.41,0,0,1-.31-3.19,5.39,5.39,0,0,0-1.71-3.9c-.23-.22-1.14-1.3-1.53-1.75a11.82,11.82,0,0,1,1.58-4.51Z" style="fill: rgb(69, 90, 100); transform-origin: 260.302px 283.917px;" id="elqahjhn0ck0l" class="animable"></path><path d="M293.74,169.81l-.87,60.06-2.84,42c-7.17,4.54-12.37.82-12.37.82-2.72-19.91-3.09-32.15-1.6-40.44l-1.36-32.41-4.09,33.64-6.86,41.25c-7.36,4.77-12.56,0-12.56,0,0-15.27-1.36-32.34,2.85-43.35a252.89,252.89,0,0,1,2-61Z" style="fill: rgb(38, 50, 56); transform-origin: 272.36px 223.33px;" id="el56njo5lltrt" class="animable"></path><g id="elkys73hkoeca"><path d="M276.2,187.5l-1.5,12.37.63,15.18,2.77-25c6.4-2.51,7.23-6,7.23-6A19.71,19.71,0,0,1,276.2,187.5Z" style="opacity: 0.3; transform-origin: 280.015px 199.55px;" class="animable"></path></g><path d="M280.11,117.37l7,.74c5.75,5.07,8.72,15.71,7.48,27.46a208.16,208.16,0,0,0-.87,24.24c-15.58,11.38-35.25,3.1-37.72.62l1.15-14.4a10,10,0,0,0-.78-4.75c-1.48-3.42-4.1-10.14-4.45-15.36a27.25,27.25,0,0,1,2.84-13.42L265,118.05Z" style="fill: rgb(55, 71, 79); transform-origin: 273.38px 146.517px;" id="el0zccls6e3opj" class="animable"></path><path d="M256.39,151.28a60.57,60.57,0,0,1-4.23-13.43c1.45.87,3,1.73,3.58,3.18a25.5,25.5,0,0,1,1.44,14.7A10,10,0,0,0,256.39,151.28Z" style="fill: rgb(55, 71, 79); transform-origin: 254.915px 146.79px;" id="elltqtvp6et4" class="animable"></path><path d="M282.06,127.61A76.06,76.06,0,0,1,287.84,155L285,161.25l-4.53-5.94a233.39,233.39,0,0,0-.55-27.3Z" style="fill: rgb(186, 104, 200); transform-origin: 283.88px 144.43px;" id="eljzp2sisq32q" class="animable"></path><path d="M282.3,122.5a21.25,21.25,0,0,1-.24,5.11,4.16,4.16,0,0,1-2.19.4,18,18,0,0,1-3.51-4.24l3.51-1.27Z" style="fill: rgb(186, 104, 200); transform-origin: 279.359px 125.263px;" id="eldldvfuu34n" class="animable"></path><path d="M279.87,122.5c-3,1.12-5.71,6.5-5.71,6.5-7.94-6.74-9.17-11-9.17-11a7.83,7.83,0,0,1,4.26-3.37Z" style="fill: rgb(55, 71, 79); transform-origin: 272.43px 121.815px;" id="elkepwgk8m52" class="animable"></path><path d="M279.87,122.5c2.31.06,4.35,3.28,4.35,3.28.37-5.63-4.35-10-4.35-10Z" style="fill: rgb(55, 71, 79); transform-origin: 282.055px 120.78px;" id="eli9ex8z1y74k" class="animable"></path><path d="M269.07,108.38l10.8,3.86v4a17.71,17.71,0,0,1-6.85-2.49A10.47,10.47,0,0,1,269.07,108.38Z" style="fill: rgb(242, 143, 143); transform-origin: 274.47px 112.31px;" id="elejxk51dm3gk" class="animable"></path><path d="M269.07,108.38a10.47,10.47,0,0,0,3.95,5.37,17.71,17.71,0,0,0,6.85,2.49v6.26s-11.42-5.13-11.42-7.54v-6.81Z" style="fill: rgb(255, 168, 167); transform-origin: 274.16px 115.325px;" id="elm22it6c9fw" class="animable"></path><path d="M289.88,92.53a6.54,6.54,0,0,0,4.25-1.38,6.61,6.61,0,0,0,1.68-2,.9.9,0,0,0-1-1.29,7.07,7.07,0,0,1-2.51,0,11.85,11.85,0,0,0,2.33-8.84,1.12,1.12,0,0,0-1.59-.84A21.83,21.83,0,0,1,282,80.5c-2-.15-4.05-.58-6.09-.74a11.33,11.33,0,0,0-6,.92,5.68,5.68,0,0,0-3.27,4.82,2.81,2.81,0,0,0-2-1.17,3.06,3.06,0,0,0-2.36.7c1.18.64,2.33,1.3,3.51,1.94-1.21-.43-2.73.52-3.33,1.65a8,8,0,0,0-.65,3.76,28,28,0,0,0,.23,5.1,9.87,9.87,0,0,0,1.93,4.67,7.38,7.38,0,0,0,3.51,2.38,9.6,9.6,0,0,0,5.71-.18,23.13,23.13,0,0,0,5.17-2.58A80.76,80.76,0,0,0,289.88,92.53Z" style="fill: rgb(224, 224, 224); transform-origin: 278.845px 91.4749px;" id="el3c1z9ssz21x" class="animable"></path><path d="M290.14,89.13a39.31,39.31,0,0,1-2.25,21,7.52,7.52,0,0,1-2.85,4c-1.5.86-3.37.68-5.08.42a26,26,0,0,1-8-2.26,11,11,0,0,1-5.56-6,4.81,4.81,0,0,1-4.87-1.91A9.12,9.12,0,0,1,259.92,99c0-1.2.22-2.62,1.3-3.15a3,3,0,0,1,3.09.77,9.17,9.17,0,0,1,3,4.5c.79-2.93,2-5.76,2.82-8.69a4.94,4.94,0,0,1,1.71-3c1.23-.79,2.83-.34,4.25,0A27.87,27.87,0,0,0,290.14,89.13Z" style="fill: rgb(255, 168, 167); transform-origin: 275.297px 101.878px;" id="el6wyj20slze8" class="animable"></path><polygon points="281.6 98.03 285.02 103.8 280.94 104.56 281.6 98.03" style="fill: rgb(242, 143, 143); transform-origin: 282.98px 101.295px;" id="elxlu5eruyt2d" class="animable"></polygon><path d="M277,106.55l3.11,1.51a2,2,0,0,1-2.36.67A1.83,1.83,0,0,1,277,106.55Z" style="fill: rgb(242, 143, 143); transform-origin: 278.499px 107.713px;" id="el2wr7olz2npv" class="animable"></path><g id="ela4hgiy0gqb5"><path d="M277,106.55l3.11,1.51a2,2,0,0,1-2.36.67A1.83,1.83,0,0,1,277,106.55Z" style="opacity: 0.3; transform-origin: 278.499px 107.713px;" class="animable"></path></g><path d="M278.83,108.83a1.79,1.79,0,0,1-1.08-.1,1.66,1.66,0,0,1-.83-1.63,1.88,1.88,0,0,1,1.91,1.73Z" style="fill: rgb(242, 143, 143); transform-origin: 277.87px 107.986px;" id="el7x2h6d3dl82" class="animable"></path><path d="M275.68,98.26A1.18,1.18,0,1,0,277,97.21,1.18,1.18,0,0,0,275.68,98.26Z" style="fill: rgb(38, 50, 56); transform-origin: 276.854px 98.3809px;" id="eljw60txyn418" class="animable"></path><path d="M285.52,98.87a1.18,1.18,0,1,0,1.29-1.05A1.18,1.18,0,0,0,285.52,98.87Z" style="fill: rgb(38, 50, 56); transform-origin: 286.693px 98.9942px;" id="elvdr5vks8cud" class="animable"></path><path d="M287.13,94.34l2.4,2a1.69,1.69,0,0,0-.32-1.89A2,2,0,0,0,287.13,94.34Z" style="fill: rgb(224, 224, 224); transform-origin: 288.409px 95.22px;" id="el0e889empa32i" class="animable"></path><path d="M277.14,93.19l-2.77,1.53a1.69,1.69,0,0,1,.69-1.78A2,2,0,0,1,277.14,93.19Z" style="fill: rgb(224, 224, 224); transform-origin: 275.733px 93.7383px;" id="eli6tmugjphji" class="animable"></path><path d="M230.91,147.86,227.18,146a6.62,6.62,0,0,1-2.77-2.6l-1.17-2a8.17,8.17,0,0,0-3.42-3.17,28.07,28.07,0,0,1-5.92-3.93h0a3.09,3.09,0,0,0,.48,3.87,22.18,22.18,0,0,0,2.43,1.94l-1.79.45a6.39,6.39,0,0,1-3.89-.23l-5.11-2a.88.88,0,0,0-1.19,1,19.94,19.94,0,0,0,2.53,6.41,7.62,7.62,0,0,0,5.19,3.64c2.61.49,5.13.87,6.56,1.08a7.71,7.71,0,0,1,2.36.73l5.48,2.72Z" style="fill: rgb(255, 168, 167); transform-origin: 217.86px 144.105px;" id="els2quhlsg6nm" class="animable"></path><path d="M234.46,153.6a9.29,9.29,0,0,0,.65-4.86l7,3.32a143.74,143.74,0,0,0,3-15.48c.84-7.05.65-11.79,9.71-14.08l1,18.53s-1.11,22.63-7.61,25.14c-5.37,2.07-9.17-3-17.37-8.34A9.27,9.27,0,0,0,234.46,153.6Z" style="fill: rgb(69, 90, 100); transform-origin: 243.33px 144.572px;" id="el1m0o9nl5swr" class="animable"></path><path d="M228.67,146.46l6.44,2.28a9.11,9.11,0,0,1-4.35,9.09,47.05,47.05,0,0,1-5.34-4.26S228.21,152.59,228.67,146.46Z" style="fill: rgb(55, 71, 79); transform-origin: 230.309px 152.145px;" id="elk4n5hfx4i4p" class="animable"></path></g><g id="freepik--Table--inject-146" class="animable" style="transform-origin: 350.09px 388.84px;"><polygon points="291.5 372.95 362.49 331.89 408.69 358.78 338.34 399.64 291.5 372.95" style="fill: rgb(230, 181, 228); transform-origin: 350.095px 365.765px;" id="elf9kj3rbr4yf" class="animable"></polygon><polygon points="291.5 428.86 291.5 372.95 338.34 399.64 338.34 455.9 291.5 428.86" style="fill: rgb(186, 104, 200); transform-origin: 314.92px 414.425px;" id="elku4ozaejl2" class="animable"></polygon><polygon points="338.34 455.9 408.69 415.04 408.69 358.78 338.34 399.64 338.34 455.9" style="fill: rgb(186, 104, 200); transform-origin: 373.515px 407.34px;" id="ells17x6bhln" class="animable"></polygon><g id="elx3nv2ek6i5b"><polygon points="338.34 455.9 408.69 415.04 408.69 358.78 338.34 399.64 338.34 455.9" style="opacity: 0.3; transform-origin: 373.515px 407.34px;" class="animable"></polygon></g><polygon points="286.1 366.62 363.64 321.78 414.08 351.15 337.25 395.77 286.1 366.62" style="fill: rgb(186, 104, 200); transform-origin: 350.09px 358.775px;" id="elbm3rdrwhbhg" class="animable"></polygon><polygon points="286.1 373.87 286.1 366.62 337.25 395.77 337.25 403.4 286.1 373.87" style="fill: rgb(186, 104, 200); transform-origin: 311.675px 385.01px;" id="elaz7mopb0z1t" class="animable"></polygon><polygon points="337.25 403.4 414.08 358.77 414.08 351.15 337.25 395.77 337.25 403.4" style="fill: rgb(186, 104, 200); transform-origin: 375.665px 377.275px;" id="elub2dsu61zj" class="animable"></polygon><g id="elodmrp9885d"><polygon points="286.1 373.87 286.1 366.62 337.25 395.77 337.25 403.4 286.1 373.87" style="fill: rgb(255, 255, 255); opacity: 0.3; transform-origin: 311.675px 385.01px;" class="animable"></polygon></g><g id="elyj917ggc5rc"><polygon points="337.25 403.4 414.08 358.77 414.08 351.15 337.25 395.77 337.25 403.4" style="opacity: 0.2; transform-origin: 375.665px 377.275px;" class="animable"></polygon></g></g><g id="freepik--Projector--inject-146" class="animable animator-active" style="transform-origin: 222.255px 208.47px;"><g id="elv04mdor3c3g"><g style="opacity: 0.2; transform-origin: 197.285px 183.87px;" class="animable"><polygon points="49.15 120 331.89 322.79 345.42 314.93 199.02 32.84 49.15 120" style="fill: rgb(186, 104, 200); transform-origin: 197.285px 177.815px;" id="el0ab9pj2wtleq" class="animable"></polygon><polygon points="331.89 322.79 331.89 334.9 49.15 266.5 49.15 120 331.89 322.79" style="fill: rgb(186, 104, 200); transform-origin: 190.52px 227.45px;" id="el9ojt08exf7h" class="animable"></polygon></g></g><polygon points="329.98 323.9 347.32 313.82 352.9 316.86 335.08 327.17 329.98 323.9" style="fill: rgb(55, 71, 79); transform-origin: 341.44px 320.495px;" id="elwump7z8s99" class="animable"></polygon><polygon points="329.98 323.9 329.98 338.67 334.97 341.7 335.08 327.17 329.98 323.9" style="fill: rgb(38, 50, 56); transform-origin: 332.53px 332.8px;" id="elmfz6a6ge7wk" class="animable"></polygon><polygon points="303.82 345.24 359.28 313.17 395.36 334.18 340.41 366.1 303.82 345.24" style="fill: rgb(69, 90, 100); transform-origin: 349.59px 339.635px;" id="ele6c2sbdepl" class="animable"></polygon><polygon points="339.78 329.84 360.24 318.01 373.56 325.76 353.28 337.54 339.78 329.84" style="fill: rgb(38, 50, 56); transform-origin: 356.67px 327.775px;" id="eli1lgtv1a5m" class="animable"></polygon><polygon points="303.82 362.97 303.82 345.24 340.41 366.1 340.41 384.1 303.82 362.97" style="fill: rgb(55, 71, 79); transform-origin: 322.115px 364.67px;" id="el8t9diop3r" class="animable"></polygon><polygon points="340.41 384.1 395.36 352.18 395.36 334.18 340.41 366.1 340.41 384.1" style="fill: rgb(38, 50, 56); transform-origin: 367.885px 359.14px;" id="elqv5jx26xhv" class="animable"></polygon><path d="M335.77,373.23a1.32,1.32,0,0,1,.6,1c0,.38-.27.54-.6.35l-16.13-9.31a1.33,1.33,0,0,1-.6-1c0-.38.27-.53.6-.34Z" style="fill: rgb(38, 50, 56); transform-origin: 327.705px 369.254px;" id="elsbozdeql1en" class="animable"></path><path d="M335.78,371a1.31,1.31,0,0,1,.59,1c0,.38-.27.53-.6.34L319.65,363a1.31,1.31,0,0,1-.6-1c0-.38.27-.53.6-.34Z" style="fill: rgb(38, 50, 56); transform-origin: 327.71px 367px;" id="elubkkb25fk7k" class="animable"></path><path d="M335.76,375.49a1.32,1.32,0,0,1,.6,1c0,.38-.27.54-.6.35l-16.13-9.31a1.35,1.35,0,0,1-.6-1c0-.38.28-.53.61-.34Z" style="fill: rgb(38, 50, 56); transform-origin: 327.695px 371.514px;" id="el1ohug0d984e" class="animable"></path><path d="M335.78,368.71a1.33,1.33,0,0,1,.6,1c0,.38-.27.53-.6.34l-16.13-9.31a1.32,1.32,0,0,1-.6-1,.37.37,0,0,1,.61-.35Z" style="fill: rgb(38, 50, 56); transform-origin: 327.711px 364.714px;" id="elos14sixgx1" class="animable"></path><path d="M345.05,373.23a1.32,1.32,0,0,0-.6,1c0,.38.27.54.6.35l22.14-12.82a1.32,1.32,0,0,0,.6-1c0-.38-.27-.53-.6-.34Z" id="elkmkmh00qud" class="animable" style="transform-origin: 356.12px 367.499px;"></path><path d="M345,371a1.31,1.31,0,0,0-.59,1c0,.38.27.53.6.34l22.14-12.82a1.28,1.28,0,0,0,.59-1c0-.38-.27-.54-.6-.35Z" id="elhi1z8rgi7b" class="animable" style="transform-origin: 356.075px 365.256px;"></path><path d="M345.06,375.49a1.29,1.29,0,0,0-.6,1c0,.38.27.54.6.35l22.14-12.82a1.33,1.33,0,0,0,.6-1c0-.38-.27-.53-.61-.34Z" id="elhbqsv1dl54v" class="animable" style="transform-origin: 356.13px 369.759px;"></path><path d="M345,368.71a1.31,1.31,0,0,0-.6,1c0,.38.27.53.6.34l22.14-12.82a1.32,1.32,0,0,0,.6-1c0-.38-.27-.53-.6-.34Z" id="eltrzdbahrubr" class="animable" style="transform-origin: 356.07px 362.97px;"></path><path d="M370.8,358.39a1.32,1.32,0,0,0-.6,1c0,.38.27.54.6.35L392.94,347a1.33,1.33,0,0,0,.6-1c0-.38-.27-.53-.6-.34Z" id="el9tx5is5tn7n" class="animable" style="transform-origin: 381.87px 352.699px;"></path><path d="M370.79,356.13a1.3,1.3,0,0,0-.59,1c0,.39.27.54.6.35l22.14-12.82a1.28,1.28,0,0,0,.59-1c0-.38-.27-.54-.6-.35Z" id="elujzpcmxz5" class="animable" style="transform-origin: 381.865px 350.396px;"></path><path d="M370.81,360.65a1.29,1.29,0,0,0-.6,1c0,.38.27.54.6.35L393,349.21a1.33,1.33,0,0,0,.6-1c0-.38-.27-.53-.61-.34Z" id="elda2acn7z2a" class="animable" style="transform-origin: 381.905px 354.934px;"></path><path d="M370.79,353.87a1.33,1.33,0,0,0-.6,1c0,.38.27.53.6.34l22.14-12.82a1.32,1.32,0,0,0,.6-1c0-.38-.27-.54-.6-.34Z" id="el58rzo26xheu" class="animable" style="transform-origin: 381.86px 348.128px;"></path></g><g id="freepik--character-1--inject-146" class="animable" style="transform-origin: 176.442px 308.237px;"><path d="M171.87,403.44a31.86,31.86,0,0,0,14.49,8.25c1.57.4,3.42.88,4,2.4s-.41,3-1.63,4a9.84,9.84,0,0,1-7,1.58,30.92,30.92,0,0,1-7-2,26.07,26.07,0,0,0-7.07-1.8,33.09,33.09,0,0,1-3.45-.2,4.18,4.18,0,0,1-2.89-1.7c0-7,1.82-9.54,1.82-9.54Z" style="fill: rgb(55, 71, 79); transform-origin: 175.925px 411.611px;" id="elgpurk43g1h8" class="animable"></path><path d="M172,400.33v4.76c-3.2,3.5-8.28,1.17-8.9-.69l-.16-4.07Z" style="fill: rgb(140, 76, 76); transform-origin: 167.47px 403.615px;" id="elvuarpt4o19" class="animable"></path><path d="M148.12,383.27c5.69-5.14,8.85-4.94,10.22-3.91s3.84,4.32-2.47,9.88-5.83,9-10.22,9-3.57-4.39-3.57-4.39a19.36,19.36,0,0,1,.69-4.5Z" style="fill: rgb(55, 71, 79); transform-origin: 151.002px 388.507px;" id="elqbjxi48g90s" class="animable"></path><path d="M150.18,386.57v3.36c-2.68,2.3-7.17,1-7.41-.59L143,386Z" style="fill: rgb(140, 76, 76); transform-origin: 146.475px 388.587px;" id="el74bncy8s376" class="animable"></path><path d="M176.25,293.13l2.46,58.45L172,400.33c-3.57,2.29-9.06,0-9.06,0-.73-15-4-36.27-1.42-47.65l-4.94-31.42L155,346.5c-.28,14.82-4.12,30.6-4.8,40.07A8.32,8.32,0,0,1,143,386c-2.22-19.71-6.61-30.33-2.4-44.41-2.93-26.53-5.43-43-1.75-49.72Z" style="fill: rgb(69, 90, 100); transform-origin: 157.86px 346.609px;" id="elhnnt5kvqgir" class="animable"></path><g id="eli4rvqoqxagn"><path d="M155.68,315.27l.94,6-.51,8-1.89-12.49a11.42,11.42,0,0,1-8.16-5.22A21.18,21.18,0,0,0,155.68,315.27Z" style="opacity: 0.2; transform-origin: 151.34px 320.415px;" class="animable"></path></g><path d="M164.89,238.39l-17.24-2.31c-7.21-.7-10.31,7.22-10.21,14.53.05,4.31,3,20.72,4.42,32-2.85,6.87-5.7,15.66-5.7,21.21,13.12,11.22,37.62,3.1,40.52-.3,0-18-1.37-45.12-1.37-45.12Z" style="fill: rgb(245, 245, 245); transform-origin: 156.42px 272.795px;" id="eltc9o7oxky7a" class="animable"></path><polygon points="174.08 217.59 176.77 222.27 173.82 223.36 174.08 217.59" style="fill: rgb(99, 44, 44); transform-origin: 175.295px 220.475px;" id="elkgvvh76f28" class="animable"></polygon><path d="M174.38,215.5c-.43-4.11-1.63-8-4.31-9.95a22.11,22.11,0,0,1-3.08,14.7,6.44,6.44,0,0,0-2-3.52,3.71,3.71,0,0,0-3.83-.82,3.81,3.81,0,0,0-1.92,2.1,5,5,0,0,0,6.23,6.59,9.56,9.56,0,0,1-7.36,7.46,12.35,12.35,0,0,1-7.15-.67l-1.11,5.53c4.51,4.81,12.21,1.58,12.21,1.58l1-5.45c8.87.53,9.7.38,10.67-4.51A47.51,47.51,0,0,0,174.38,215.5Z" style="fill: rgb(140, 76, 76); transform-origin: 162.207px 222.556px;" id="eladz01wiw1ul" class="animable"></path><path d="M175.44,205.65a14.24,14.24,0,0,0-8.46-7.73,24.15,24.15,0,0,0-11.64-.89,21.21,21.21,0,0,0-7,2.05,11.77,11.77,0,0,0-5.14,5.12l-.46-3.78a2.76,2.76,0,0,0-2,1.83,3,3,0,0,0,.69,2.77h-.35a11.89,11.89,0,0,0-11.89,11.9v20.19a11.68,11.68,0,0,0,11.67-11.68v-4.64a22.06,22.06,0,0,0,6.72,8.75,15,15,0,0,0,3.38,1.85,12.35,12.35,0,0,0,7.15.67,9.56,9.56,0,0,0,7.36-7.46,5,5,0,0,1-6.23-6.59,3.81,3.81,0,0,1,1.92-2.1,3.71,3.71,0,0,1,3.83.82,6.44,6.44,0,0,1,2,3.52,22.11,22.11,0,0,0,3.08-14.7c2.68,2,3.88,5.84,4.31,9.95A10.45,10.45,0,0,0,175.44,205.65Z" style="fill: rgb(38, 50, 56); transform-origin: 152.701px 216.9px;" id="elh82s404v4bc" class="animable"></path><path d="M165.12,252.8l10.35,7.49c.19,2.41.29,7.33.47,12.77-1.7-1.92-3.12-4.33-4.62-6.42A38,38,0,0,1,165.12,252.8Z" style="fill: rgb(230, 230, 230); transform-origin: 170.53px 262.93px;" id="elx28vsbp18r" class="animable"></path><polygon points="222.15 224.55 210.04 259.64 185 245.75 196.98 211.05 222.15 224.55" style="fill: rgb(186, 104, 200); transform-origin: 203.575px 235.345px;" id="elsh6klyvzs6m" class="animable"></polygon><polygon points="188.72 244.33 198.69 215.43 218.42 226.01 208.34 255.21 188.72 244.33" style="fill: rgb(255, 255, 255); transform-origin: 203.57px 235.32px;" id="el7kw6igkdvpo" class="animable"></polygon><polygon points="202.17 217.57 213.13 223.32 213.61 221.86 211.48 219.99 205.48 216.97 202.74 216.46 202.17 217.57" style="fill: rgb(69, 90, 100); transform-origin: 207.89px 219.89px;" id="el0a15v2zpmqcs" class="animable"></polygon><polygon points="205.48 216.97 205.95 215.86 211.81 219 211.48 219.99 205.48 216.97" style="fill: rgb(55, 71, 79); transform-origin: 208.645px 217.925px;" id="el7v9tyutnahv" class="animable"></polygon><polygon points="202.55 214.03 215.8 221.15 216.37 219.77 203 212.75 202.55 214.03" style="fill: rgb(69, 90, 100); transform-origin: 209.46px 216.95px;" id="els669v9oqzms" class="animable"></polygon><path d="M206.13,214.39c1.16-3.65,8.08-.21,6.73,3.53Z" style="fill: rgb(55, 71, 79); transform-origin: 209.582px 215.378px;" id="ellpwastztit" class="animable"></path><path d="M183.21,252.87l9.24,12,16.06-15.8a5.59,5.59,0,0,0,1.63-3.29c.77-6,2.43-10.27,4.56-9.52,1.34.47-.38,6.31-.38,6.31l2-1.15,2.33-6.76h1.06a2.68,2.68,0,0,1,2.52,1.79l1,2.89a8.49,8.49,0,0,1-3,9.61l-3.53,2.61A5.49,5.49,0,0,0,215.4,253a176.56,176.56,0,0,1-18.84,24.08,4.8,4.8,0,0,1-6.08.62c-9.83-6.5-17.95-17.48-17.95-17.48Z" style="fill: rgb(140, 76, 76); transform-origin: 198.112px 256.584px;" id="elmwonuqd3svq" class="animable"></path><path d="M164.89,238.39l1.57.19a19.48,19.48,0,0,1,13.11,7.47l11.77,15.33a12.78,12.78,0,0,1-9.92,11.27L168.49,259C161.73,251.61,164.89,238.39,164.89,238.39Z" style="fill: rgb(186, 104, 200); transform-origin: 177.746px 255.52px;" id="el2qh9s9c0tqy" class="animable"></path></g><defs>     <filter id="active" height="200%">         <feMorphology in="SourceAlpha" result="DILATED" operator="dilate" radius="2"></feMorphology>                <feFlood flood-color="#32DFEC" flood-opacity="1" result="PINK"></feFlood>        <feComposite in="PINK" in2="DILATED" operator="in" result="OUTLINE"></feComposite>        <feMerge>            <feMergeNode in="OUTLINE"></feMergeNode>            <feMergeNode in="SourceGraphic"></feMergeNode>        </feMerge>    </filter>    <filter id="hover" height="200%">        <feMorphology in="SourceAlpha" result="DILATED" operator="dilate" radius="2"></feMorphology>                <feFlood flood-color="#ff0000" flood-opacity="0.5" result="PINK"></feFlood>        <feComposite in="PINK" in2="DILATED" operator="in" result="OUTLINE"></feComposite>        <feMerge>            <feMergeNode in="OUTLINE"></feMergeNode>            <feMergeNode in="SourceGraphic"></feMergeNode>        </feMerge>            <feColorMatrix type="matrix" values="0   0   0   0   0                0   1   0   0   0                0   0   0   0   0                0   0   0   1   0 "></feColorMatrix>    </filter></defs></svg>